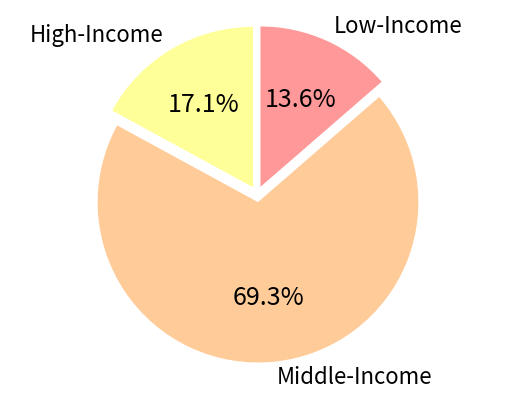

The matplotlib source for this figure:
import matplotlib.pyplot as plt

# 调节图形大小，宽，高
plt.figure()
# 定义饼状图的标签，标签是列表
labels = ['High-Income', 'Middle-Income', 'Low-Income']
# 每个标签占多大，会自动去算百分比
sizes = [10.88, 44.2, 8.69]
#colors = ['red','yellowgreen','lightskyblue']
# 将某部分爆炸出来， 使用括号，将第一块分割出来，数值的大小是分割出来的与其他两块的间隙
explode = (0.05, 0.05, 0.05)
color = ['#FFFF99', '#FFcc99', '#FF9999']

patches, l_text, p_text = plt.pie(sizes, explode=explode, labels=labels,
                                  colors=color, autopct='%3.1f%%', labeldistance=1.1,
                                  shadow=False, startangle=90, pctdistance=0.6)

# labeldistance，文本的位置离远点有多远，1.1指1.1倍半径的位置
# autopct，圆里面的文本格式，%3.1f%%表示小数有三位，整数有一位的浮点数
# shadow，饼是否有阴影
# startangle，起始角度，0，表示从0开始逆时针转，为第一块。一般选择从90度开始比较好看
# pctdistance，百分比的text离圆心的距离
# patches, l_texts, p_texts，为了得到饼图的返回值，p_texts饼图内部文本的，l_texts饼图外label的文本

# 改变文本的大小
# 方法是把每一个text遍历。调用set_size方法设置它的属性
for t in l_text:
    t.set_size(16)
for t in p_text:
    t.set_size(18)
# 设置x，y轴刻度一致，这样饼图才能是圆的
plt.axis('equal')
plt.axis('equal')
plt.savefig("figure\Population_Distribution.png",dpi=900)
plt.show()
